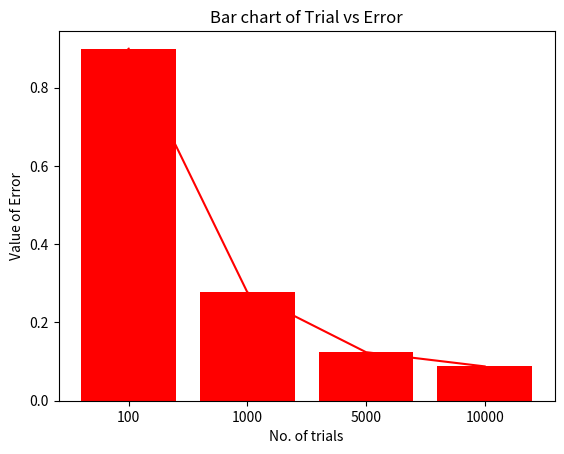

This chart was generated by the following Python code:
import math
import random
import matplotlib.pyplot as plt

trials=[100,1000,5000,10000]
error=list()
x1,x2=0,8
for trial in trials:
    fx_list=list()
    f2x_list=list()
    for i in range(trial):
        x=random.uniform(min(x2,x1),max(x2,x1))
        if x<=4:
            fx=math.sqrt(4*x)
            fx_list.append(fx)
            f2x_list.append(fx**2)
        else:
            fx = 8-x
            fx_list.append(fx)
            f2x_list.append(fx ** 2)

    avg_fx=sum(fx_list)/len(fx_list)
    avg_f2x=sum(f2x_list)/len(f2x_list)
    integral_val=avg_fx*abs(x2-x1)
    err= (abs(x2-x1)/math.sqrt(trial))*math.sqrt(avg_f2x-avg_fx**2)

    print(f"For {trial} iterations : ")
    print()
    print(f"{'Area':<30}{'Error'}")
    print(f"{integral_val:<30}{err}")
    print()
    print()
    error.append(err)

trials=[str(item) for item in trials]

plt.plot(trials,error,color="red")
plt.title("Plotting of Trial vs Error")
plt.xlabel("No. of trials")
plt.ylabel("Value of Error")
plt.show()

plt.bar(trials,error,color="red")
plt.title("Bar chart of Trial vs Error")
plt.xlabel("No. of trials")
plt.ylabel("Value of Error")
plt.show()


